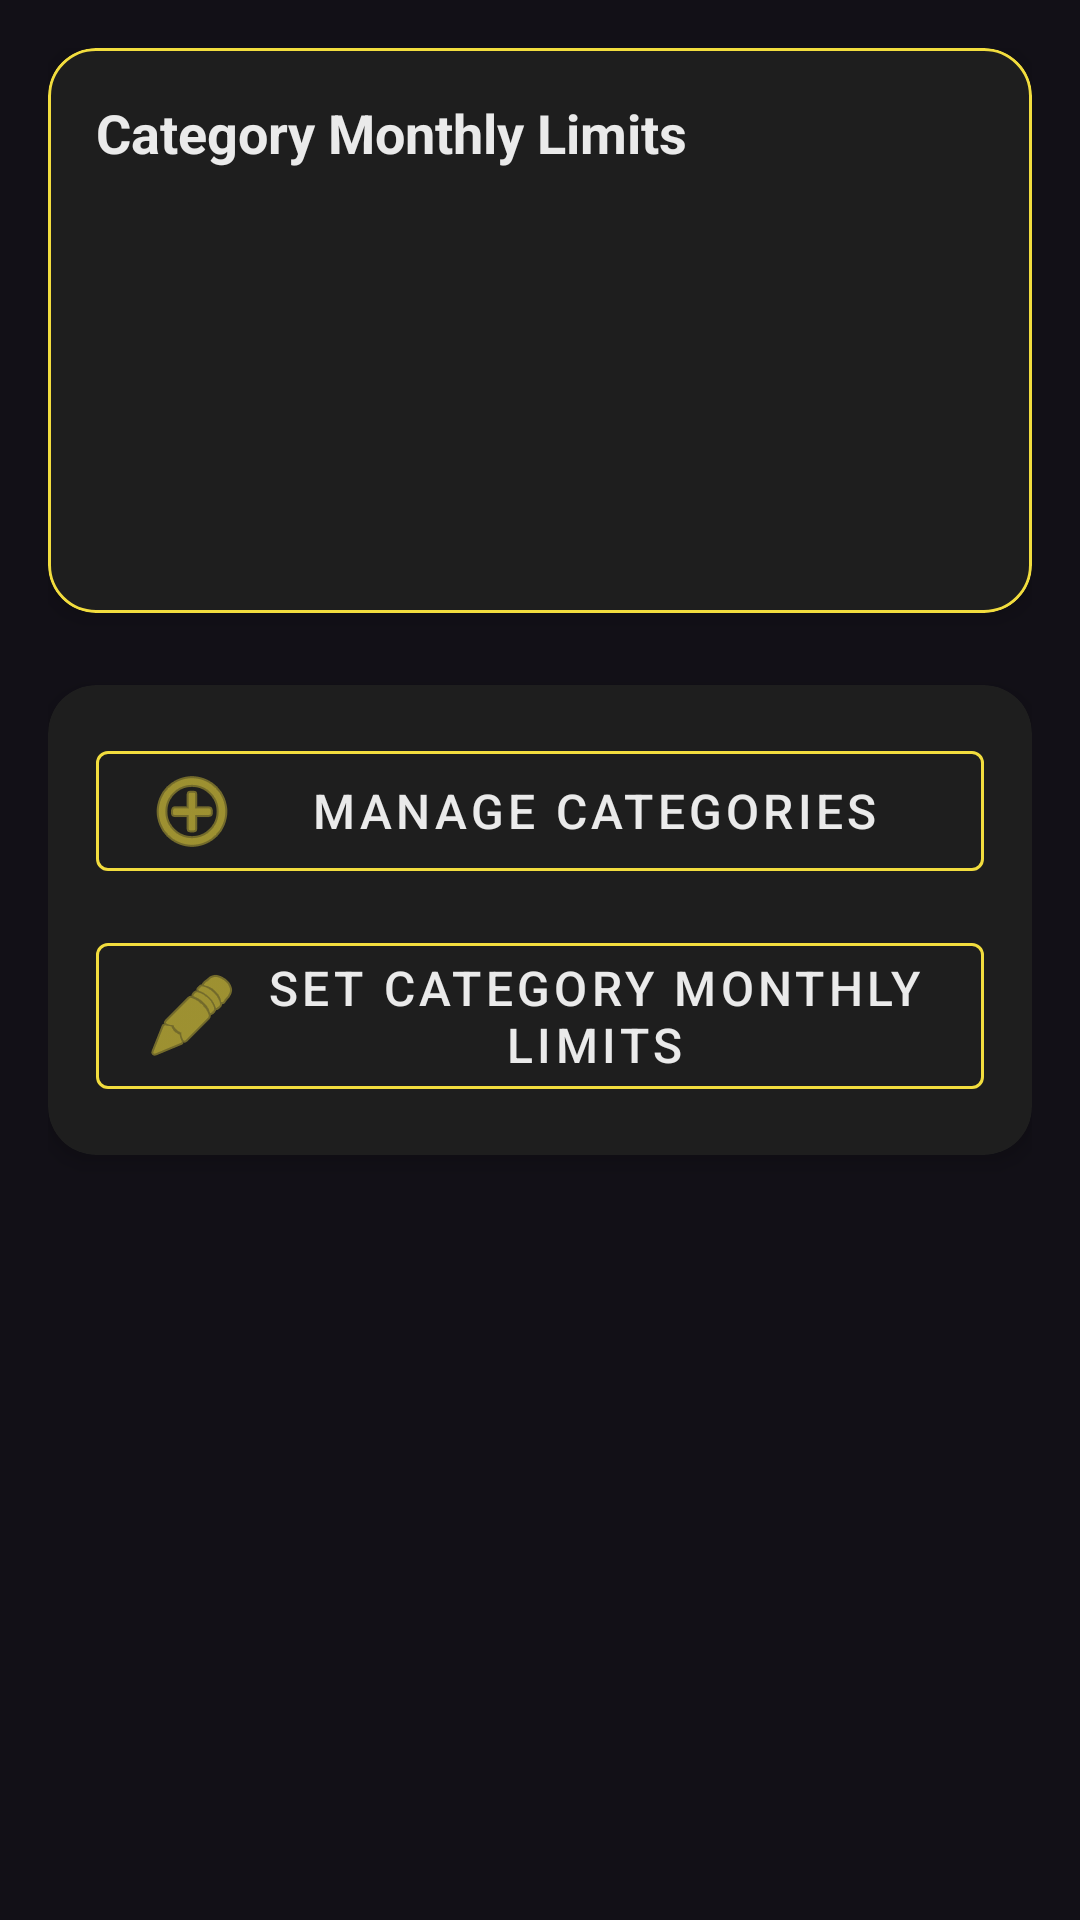

Write the Android layout XML for this screen, with the resource values it uses.
<!-- AndroidManifest.xml: application theme AppTheme -->
<!-- res/layout/fragment_settings.xml -->
<?xml version="1.0" encoding="utf-8"?>
<androidx.core.widget.NestedScrollView
    xmlns:android="http://schemas.android.com/apk/res/android"
    xmlns:app="http://schemas.android.com/apk/res-auto"
    xmlns:tools="http://schemas.android.com/tools"
    android:layout_width="match_parent"
    android:layout_height="match_parent"
    android:fillViewport="true"
    android:background="#121017"
    tools:context=".fragments.SettingsFragment">

    <LinearLayout
        android:layout_width="match_parent"
        android:layout_height="wrap_content"
        android:orientation="vertical"
        android:padding="16dp">

        <com.google.android.material.card.MaterialCardView
            android:layout_width="match_parent"
            android:layout_height="wrap_content"
            app:cardBackgroundColor="#1E1E1E"
            app:cardCornerRadius="16dp"
            app:cardElevation="4dp"
            app:strokeColor="#F2DD3E"
            app:strokeWidth="1dp"
            android:layout_marginBottom="16dp">

            <LinearLayout
                android:layout_width="match_parent"
                android:layout_height="wrap_content"
                android:orientation="vertical"
                android:padding="16dp">

                <TextView
                    android:layout_width="wrap_content"
                    android:layout_height="wrap_content"
                    android:text="Category Monthly Limits"
                    android:textColor="#EAEAEA"
                    android:textSize="18sp"
                    android:textStyle="bold"
                    android:layout_marginBottom="12dp"/>

                <androidx.recyclerview.widget.RecyclerView
                    android:id="@+id/categoryGoalsRecyclerView"
                    android:layout_width="match_parent"
                    android:layout_height="wrap_content"
                    android:minHeight="120dp"
                    tools:listitem="@layout/item_category_goal"
                    app:layoutManager="androidx.recyclerview.widget.LinearLayoutManager"
                    tools:itemCount="3"/>

                <TextView
                    android:id="@+id/noCategoriesText"
                    android:layout_width="match_parent"
                    android:layout_height="wrap_content"
                    android:text="No category limits set yet. Tap 'Set Category Monthly Limits' below."
                    android:textColor="#A0A0A0"
                    android:textSize="14sp"
                    android:gravity="center"
                    android:visibility="gone"
                    tools:visibility="visible"
                    android:paddingTop="16dp"
                    android:paddingBottom="16dp"/>
            </LinearLayout>
        </com.google.android.material.card.MaterialCardView>

        <com.google.android.material.card.MaterialCardView
            android:layout_width="match_parent"
            android:layout_height="wrap_content"
            app:cardBackgroundColor="#1E1E1E"
            app:cardCornerRadius="16dp"
            app:cardElevation="4dp"
            app:strokeWidth="0dp"
            android:layout_marginTop="8dp">

            <LinearLayout
                android:layout_width="match_parent"
                android:layout_height="wrap_content"
                android:orientation="vertical"
                android:padding="16dp">

                <com.google.android.material.button.MaterialButton
                    android:id="@+id/addCategoryButton"
                    style="@style/Widget.MaterialComponents.Button.OutlinedButton"
                    android:layout_width="match_parent"
                    android:layout_height="wrap_content"
                    android:text="Manage Categories"
                    android:textColor="#EAEAEA"
                    app:strokeColor="#F2DD3E"
                    app:icon="@android:drawable/ic_menu_add"
                    app:iconTint="#F2DD3E"
                    android:layout_marginBottom="12dp"/>

                <com.google.android.material.button.MaterialButton
                    android:id="@+id/setMonthLimitButton"
                    style="@style/Widget.MaterialComponents.Button.OutlinedButton"
                    android:layout_width="match_parent"
                    android:layout_height="wrap_content"
                    android:text="Set Category Monthly Limits"
                    android:textColor="#EAEAEA"
                    app:strokeColor="#F2DD3E"
                    app:icon="@android:drawable/ic_menu_edit"
                    app:iconTint="#F2DD3E"/>
            </LinearLayout>
        </com.google.android.material.card.MaterialCardView>
    </LinearLayout>
</androidx.core.widget.NestedScrollView>
<!-- res/layout/item_category_goal.xml (included above) -->
<?xml version="1.0" encoding="utf-8"?>
<LinearLayout xmlns:android="http://schemas.android.com/apk/res/android"
    xmlns:app="http://schemas.android.com/apk/res-auto"
    xmlns:tools="http://schemas.android.com/tools"
    android:layout_width="match_parent"
    android:layout_height="wrap_content"
    android:orientation="vertical"
    android:paddingTop="10dp"
    android:paddingBottom="10dp">

    <LinearLayout
        android:layout_width="match_parent"
        android:layout_height="wrap_content"
        android:orientation="horizontal"
        android:gravity="center_vertical">

        <TextView
            android:id="@+id/categoryNameTextView"
            android:layout_width="0dp"
            android:layout_height="wrap_content"
            android:layout_weight="1"
            tools:text="Groceries"
            android:textColor="#EAEAEA"
            android:textSize="16sp"/>

        <TextView
            android:id="@+id/categoryProgressTextView"
            android:layout_width="wrap_content"
            android:layout_height="wrap_content"
            tools:text="R500 / R1000"
            android:textColor="#A0A0A0"
            android:textSize="12sp"
            android:layout_marginStart="8dp"
            android:layout_marginEnd="8dp"/> <com.google.android.material.button.MaterialButton
        android:id="@+id/deleteCategoryLimitButton"
        style="@style/Widget.MaterialComponents.Button.TextButton"
        android:layout_width="wrap_content"
        android:layout_height="wrap_content"
        android:text="Delete"
        android:textColor="@color/material_red_700"
        android:minWidth="0dp"       /> </LinearLayout>

    <com.google.android.material.progressindicator.LinearProgressIndicator
        android:id="@+id/categoryProgressBar"
        android:layout_width="match_parent"
        android:layout_height="wrap_content"
        android:layout_marginTop="6dp"
        app:indicatorColor="#F2DD3E"
        app:trackColor="#4A4A4A"
        app:trackThickness="6dp"
        app:trackCornerRadius="3dp"
        tools:progress="50" />
</LinearLayout>
<!-- resources referenced by this layout -->
<resources>
  <color name="material_red_700">#D32F2F</color>
  <style name="AppTheme" parent="Theme.MaterialComponents.DayNight.NoActionBar">
          <item name="colorPrimary">#E91E63</item>
          <item name="colorPrimaryDark">#121017</item>
          <item name="colorAccent">#FFD700</item>
          <item name="android:windowBackground">#121017</item>
          
          <item name="colorPrimaryVariant">#C2185B</item>
          <item name="colorOnPrimary">#FFFFFF</item>
          
          <item name="colorSecondary">#F2DD3E</item>
          <item name="colorSecondaryVariant">#FFD700</item>
          <item name="colorOnSecondary">#000000</item>
          
          <item name="android:statusBarColor">#1E1E1E</item>
          
          <item name="android:textColor">#FFFFFF</item>
          <item name="android:textColorPrimary">#FFFFFF</item>
          <item name="android:textColorSecondary">#FFFFFF</item>
          
          <item name="textInputStyle">@style/AppTheme.TextInputLayout</item>
          
          <item name="materialButtonStyle">@style/AppTheme.Button</item>
      </style>
  <style name="AppTheme.TextInputLayout" parent="Widget.MaterialComponents.TextInputLayout.OutlinedBox">
          <item name="android:layout_width">0dp</item>
          <item name="android:layout_height">wrap_content</item>
          <item name="android:layout_marginHorizontal">32dp</item>
          <item name="android:textColorHint">#FFFFFF</item>
          <item name="boxBackgroundColor">#33FFFFFF</item>
          <item name="boxBackgroundMode">outline</item>
          <item name="boxStrokeColor">#FFFFFF</item>
          <item name="boxStrokeWidth">2dp</item>
          <item name="hintTextColor">#FFFFFF</item>
      </style>
  <style name="AppTheme.Button" parent="Widget.MaterialComponents.Button">
          <item name="android:layout_width">0dp</item>
          <item name="android:layout_height">56dp</item>
          <item name="android:layout_marginHorizontal">32dp</item>
          <item name="android:textSize">16sp</item>
          <item name="backgroundTint">#E91E63</item>
          <item name="cornerRadius">12dp</item>
          <item name="strokeColor">#EF5788</item>
          <item name="strokeWidth">2dp</item>
          <item name="android:textColor">#FFFFFF</item>
      </style>
</resources>
